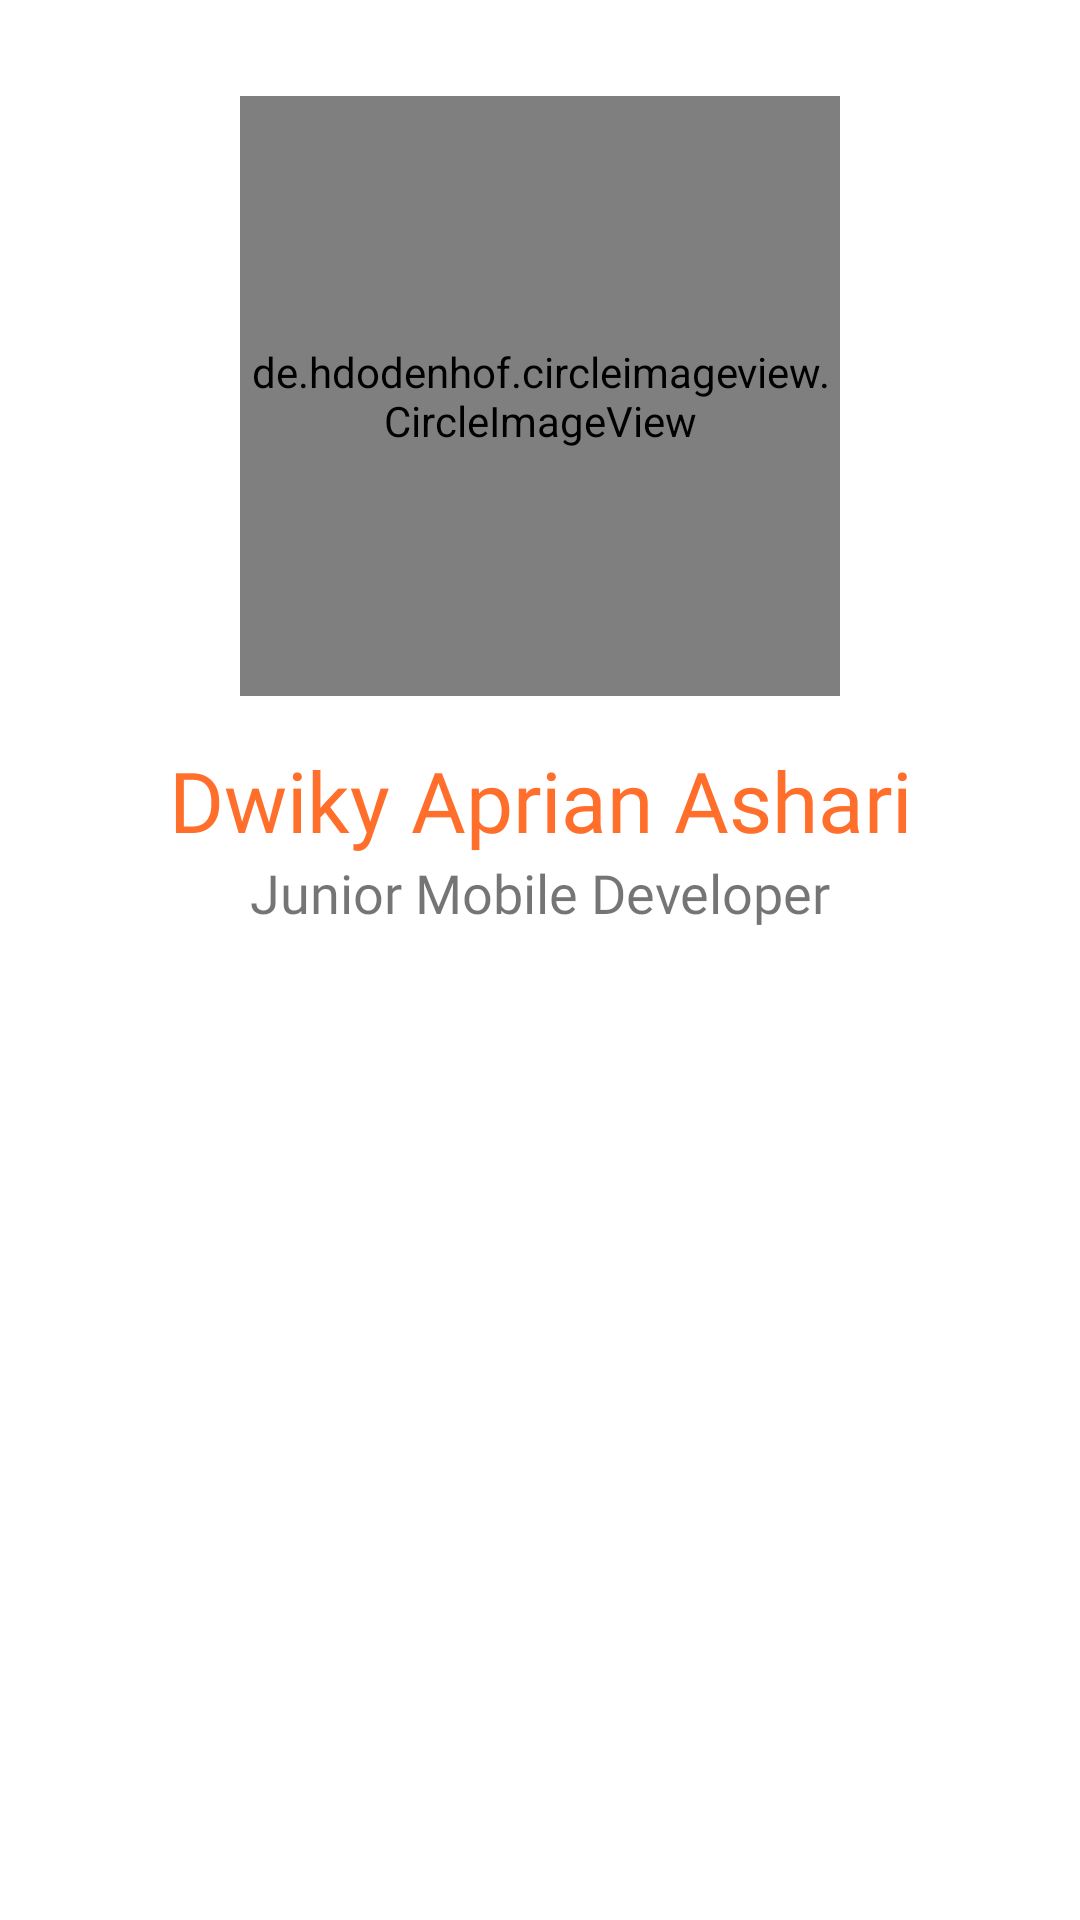

Write the Android layout XML for this screen, with the resource values it uses.
<!-- AndroidManifest.xml: application theme Theme.Macetnih -->
<!-- res/layout/fragment_about.xml -->
<?xml version="1.0" encoding="utf-8"?>
<androidx.constraintlayout.widget.ConstraintLayout xmlns:android="http://schemas.android.com/apk/res/android"
    xmlns:tools="http://schemas.android.com/tools"
    android:layout_width="match_parent"
    android:layout_height="match_parent"
    xmlns:app="http://schemas.android.com/apk/res-auto"
    tools:context=".ui.about.AboutFragment">

    <de.hdodenhof.circleimageview.CircleImageView
        android:id="@+id/circleImageView"
        android:layout_width="200dp"
        android:layout_height="200dp"
        android:layout_marginTop="32dp"
        android:src="@drawable/user"
        app:civ_border_color="@color/white"
        app:layout_constraintEnd_toEndOf="parent"
        app:layout_constraintStart_toStartOf="parent"
        app:layout_constraintTop_toTopOf="parent" />

    <TextView
        android:id="@+id/textView2"
        android:layout_width="wrap_content"
        android:layout_height="wrap_content"
        android:layout_marginTop="16dp"
        android:fontFamily="@font/font_poppins_bold"
        android:text="@string/profile_name"
        android:textSize="28sp"
        android:textColor="@color/orange"
        app:layout_constraintEnd_toEndOf="@+id/circleImageView"
        app:layout_constraintStart_toStartOf="@+id/circleImageView"
        app:layout_constraintTop_toBottomOf="@+id/circleImageView" />

    <TextView
        android:id="@+id/textView3"
        android:layout_width="wrap_content"
        android:layout_height="wrap_content"
        android:fontFamily="@font/font_poppins_regular"
        android:text="@string/junior_mobile_developer"
        android:textSize="18sp"
        app:layout_constraintEnd_toEndOf="@+id/textView2"
        app:layout_constraintStart_toStartOf="@+id/textView2"
        app:layout_constraintTop_toBottomOf="@+id/textView2" />

</androidx.constraintlayout.widget.ConstraintLayout>
<!-- resources referenced by this layout -->
<resources>
  <color name="orange">#FF6F2B</color>
  <color name="white">#FFFFFFFF</color>
  <string name="junior_mobile_developer">Junior Mobile Developer</string>
  <string name="profile_name">Dwiky Aprian Ashari</string>
  <style name="Theme.Macetnih" parent="Theme.MaterialComponents.DayNight.NoActionBar">
          
          <item name="colorPrimary">@color/orange</item>
          <item name="colorPrimaryVariant">@color/orange_dark</item>
          <item name="colorOnPrimary">@color/white</item>
          
          <item name="colorSecondary">@color/orange</item>
          <item name="colorSecondaryVariant">@color/orange_dark</item>
          <item name="colorOnSecondary">@color/black</item>
          
          <item name="android:statusBarColor" tools:targetApi="l">?attr/colorPrimaryVariant</item>
          
      </style>
  <color name="orange_dark">#BC5D30</color>
  <color name="black">#FF000000</color>
</resources>
